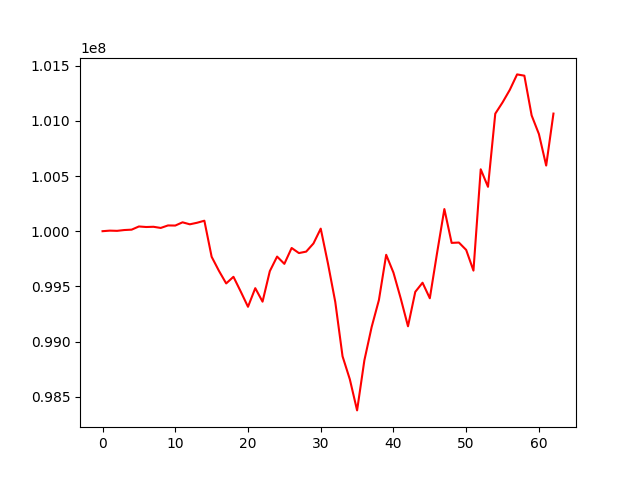

The table this chart was drawn from, first rows:
, 0
0, 100000000
1, 100004970
2, 100003042
3, 100010433
4, 100013846
5, 100042722
6, 100037815
7, 100039917
8, 100029355
9, 100052031
10, 100051042
11, 100080373
12, 100062321
13, 100076443
14, 100094861
15, 99768108
16, 99641095
17, 99526457
18, 99586672
19, 99452955
20, 99314888
21, 99483578
22, 99361306
23, 99637652
24, 99769784
25, 99703962
26, 99847830
27, 99801642
28, 99814817
29, 99888551
30, 100023122
31, 99705088
32, 99358690
33, 98866244
34, 98658080
35, 98375919
36, 98829120
37, 99131145
38, 99376055
39, 99785967
40, 99624239
41, 99390404
42, 99138080
43, 99450074
44, 99532939
45, 99392187
46, 99803439
47, 100200612
48, 99893861
49, 99897019
50, 99830177
51, 99642675
52, 100560901
53, 100402055
54, 101064781
55, 101166796
56, 101281024
57, 101420800
58, 101409144
59, 101048970
... 3 more rows
